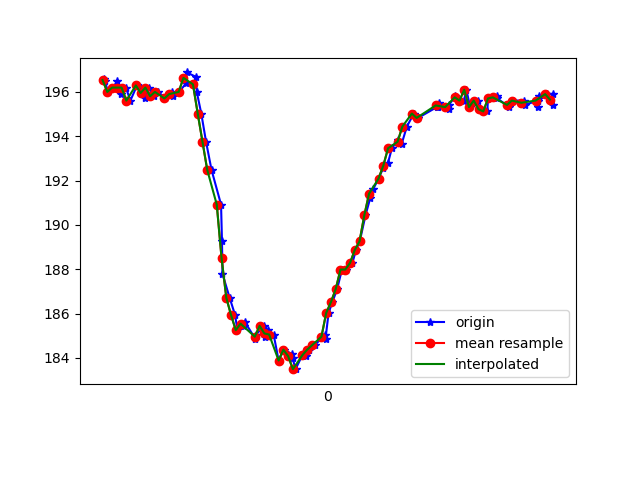

The file beside this chart, header and first rows:
1617747492145, 443128833376497, 196.58203, -254.0039, -73.33984
1617747492150, 443128855779134, 196.5, -254, -73.14
1617747492163, 443128871741776, 196, -253.8, -73.14
1617747492186, 443128890817591, 196.2, -254.3, -73.83
1617747492200, 443128909984970, 196.5, -253.5, -73.24
1617747492219, 443128928969221, 195.9, -253.8, -72.56
1617747492238, 443128948167121, 196.2, -253.3, -71.88
1617747492257, 443128966968244, 195.6, -253.8, -72.56
1617747492285, 443128987509082, 196.3, -253.7, -73.24
1617747492301, 443129005425087, 196.2, -254.1, -73.54
1617747492317, 443129024378817, 195.7, -254.7, -73.54
1617747492337, 443129043576717, 196.2, -254.1, -72.46
1617747492357, 443129062622010, 195.8, -253.9, -72.75
1617747492375, 443129081728347, 196, -254.3, -72.95
1617747492404, 443129100956768, 195.7, -254.5, -73.54
1617747492432, 443129119910498, 196, -253.6, -73.34
1617747492434, 443129139108398, 195.8, -253.8, -73.14
1617747492462, 443129158306298, 196, -252.5, -72.17
1617747492491, 443129177534719, 196.4, -249.1, -71.48
1617747492494, 443129196580013, 196.9, -247.8, -70.41
1617747492532, 443129215899998, 196.7, -244.3, -69.14
1617747492536, 443129235067377, 196, -240.5, -67.58
1617747492555, 443129254143192, 195, -236.5, -64.45
1617747492575, 443129273432656, 193.8, -231.8, -60.64
1617747492598, 443129292844205, 192.5, -226.5, -55.57
1617747492638, 443129311920020, 190.9, -223.5, -50.29
1617747492642, 443129330995835, 189.3, -221.1, -46.39
1617747492644, 443129350132693, 187.8, -219.1, -41.8
1617747492674, 443129369269550, 186.7, -217, -36.04
1617747492697, 443129388314844, 185.9, -216.2, -30.37
1617747492707, 443129407604308, 185.3, -216.2, -25.49
1617747492733, 443129427198985, 185.4, -216.9, -19.92
1617747492737, 443129446061151, 185.6, -217.8, -14.65
1617747492782, 443129465320094, 184.9, -219.2, -9.082
1617747492785, 443129484273823, 185.1, -220.6, -6.055
1617747492819, 443129503868500, 185.4, -221, -5.762
1617747492822, 443129522669624, 185, -220.9, -7.324
1617747492836, 443129541745439, 185.3, -220.1, -9.18
1617747492859, 443129561095945, 185.1, -219.6, -10.94
1617747492880, 443129580110717, 183.9, -219.2, -10.64
1617747492901, 443129599278096, 184.4, -219.8, -10.94
1617747492936, 443129618598082, 184.2, -219.8, -11.23
1617747492939, 443129637643375, 184, -219.3, -12.7
1617747492951, 443129656818470, 183.5, -219.1, -13.77
1617747492982, 443129675772200, 184.2, -218.7, -16.41
1617747492994, 443129695122706, 184.1, -218.3, -19.63
1617747493006, 443129714259564, 184.4, -217.6, -22.46
1617747493031, 443129733579549, 184.6, -217.6, -25.49
1617747493076, 443129752838492, 185.1, -217.6, -29
1617747493077, 443129772066913, 184.9, -218.8, -34.47
1617747493090, 443129791081686, 186, -219.1, -38.77
1617747493106, 443129810371150, 186.5, -221.1, -42.87
1617747493126, 443129829508007, 187.1, -222.9, -47.17
1617747493146, 443129848553301, 188, -226, -52.34
1617747493163, 443129867751201, 188, -230.2, -57.52
1617747493190, 443129886888058, 188.3, -235.1, -62.4
1617747493205, 443129906024916, 188.9, -240.7, -67.87
1617747493221, 443129925100731, 189.3, -247.2, -71.19
1617747493245, 443129944207067, 190.4, -251.6, -72.95
1617747493265, 443129963557574, 191.2, -256.2, -74.32
1617747493277, 443129982633389, 191.6, -258.2, -74.61
... 39 more rows
